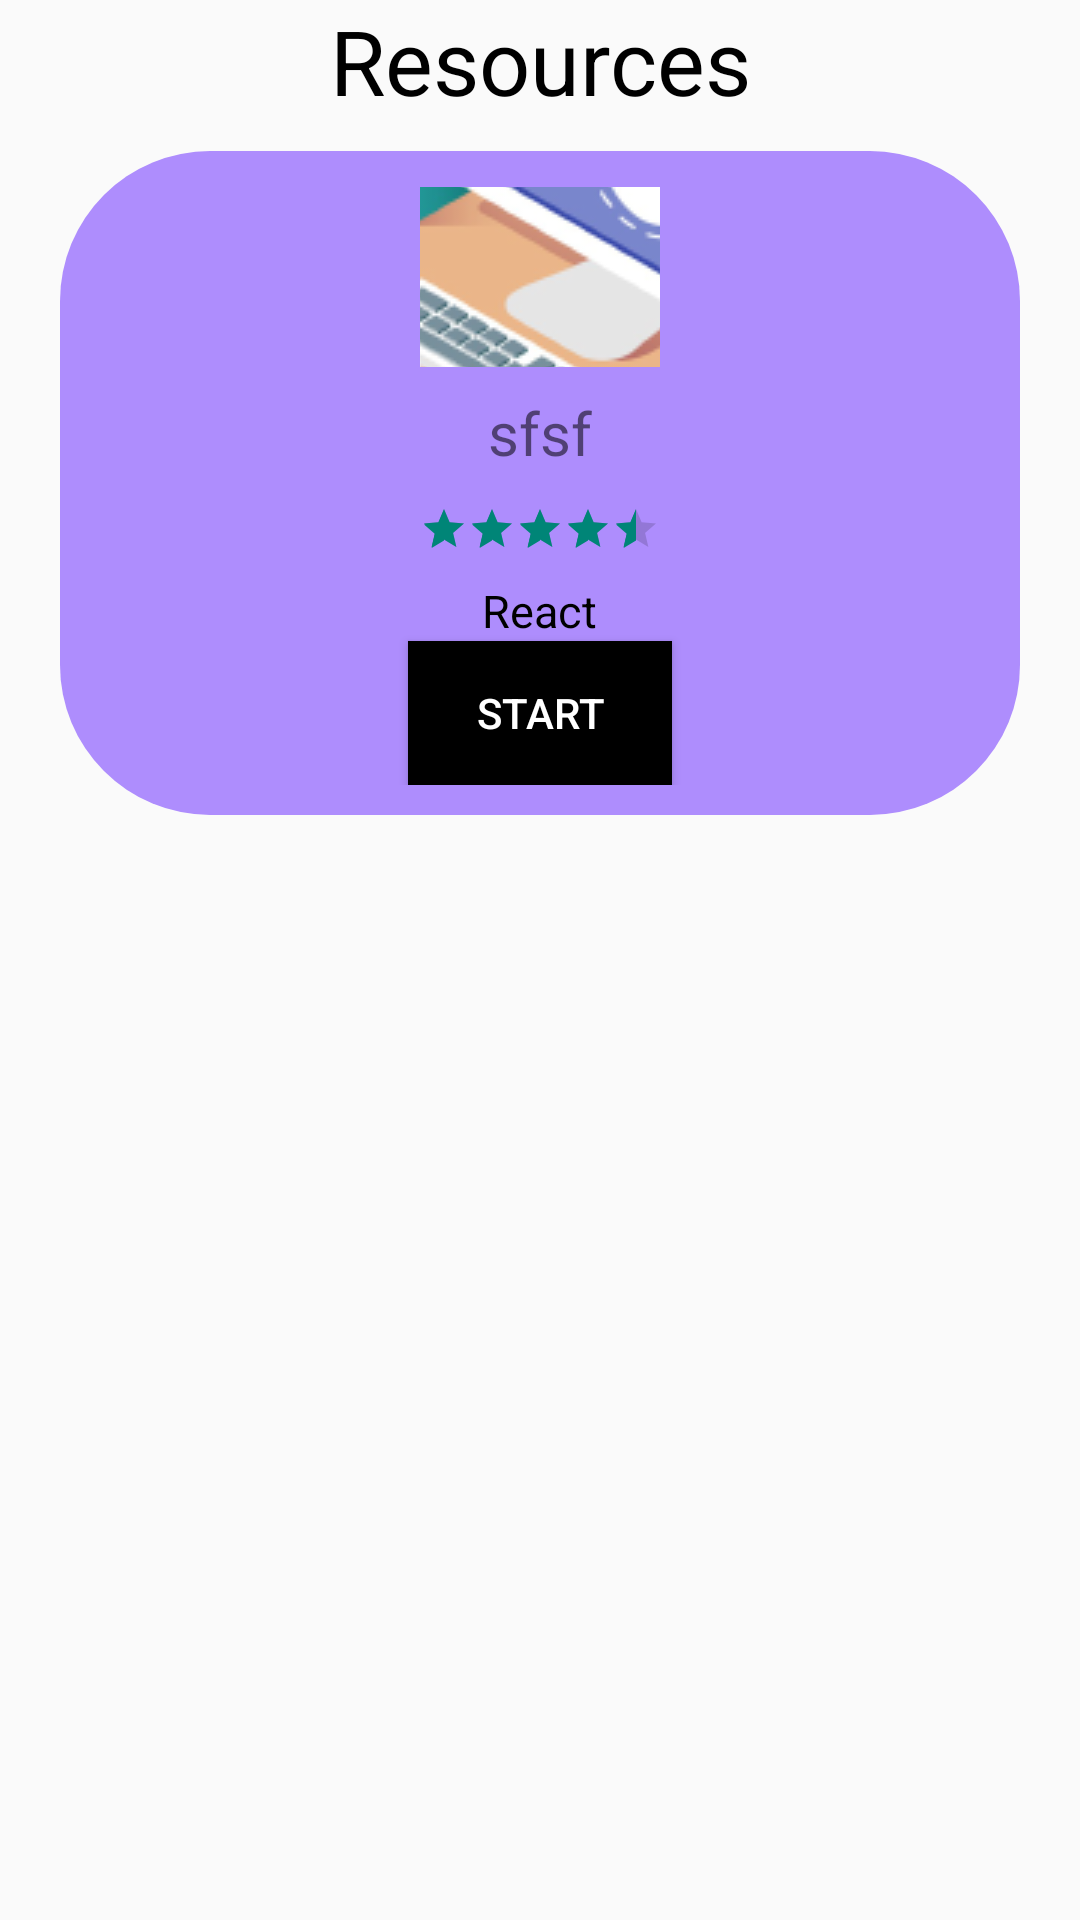

The Android layout XML behind this screen, and the referenced resources:
<!-- AndroidManifest.xml: application theme Theme.PLACEMENT_READY -->
<!-- res/layout/fragment_resourses.xml -->
<?xml version="1.0" encoding="utf-8"?>
<ScrollView xmlns:android="http://schemas.android.com/apk/res/android"
    android:layout_width="match_parent"
    android:layout_height="match_parent"
 android:name=".YourNewActivity">



    <LinearLayout
        android:layout_width="match_parent"
        android:layout_height="wrap_content"
        android:orientation="vertical">
        <TextView
            android:layout_width="wrap_content"
            android:layout_height="wrap_content"
            android:text="Resources"
            android:gravity="center"
            android:layout_gravity="center"
            android:textSize="30dp"
            android:textColor="@color/black"/>

            <LinearLayout
                android:layout_width="match_parent"
                android:layout_height="wrap_content"
                android:orientation="vertical"
                android:padding="10dp"
                android:layout_marginTop="10dp"
                android:background="@drawable/cards4"
                android:layout_gravity="center"
                android:gravity="center"
                android:layout_marginLeft="20dp"
                android:layout_marginRight="20dp">

                <ImageView
                    android:id="@+id/videos_image"
                    android:layout_width="80dp"
                    android:layout_height="60dp"
                    android:layout_marginTop="2dp"
                    android:src="@drawable/login_img"
                    android:scaleType="center"/>

                <TextView
                    android:id="@+id/videos_title"
                    android:layout_width="match_parent"
                    android:layout_height="40dp"
                    android:layout_marginTop="2dp"
                    android:gravity="center"
                    android:text="sfsf"
                    android:textSize="20sp" />

                <RatingBar
                    android:id="@+id/videos_rating"
                    style="@style/Widget.AppCompat.RatingBar.Small"
                    android:layout_width="wrap_content"
                    android:layout_height="wrap_content"
                    android:layout_gravity="center"
                    android:layout_marginTop="4dp"
                    android:rating="4.5" />

                <TextView
                    android:id="@+id/videos_desc"
                    android:layout_width="wrap_content"
                    android:layout_height="wrap_content"
                    android:layout_marginTop="4dp"
                    android:gravity="center"
                    android:paddingTop="5dp"
                    android:text="React"
                    android:textAlignment="center"
                    android:textColor="#000000"
                    android:textSize="15sp" />
                <Button
                    android:id="@+id/start"
                    android:layout_width="wrap_content"
                    android:layout_height="wrap_content"
                    android:onClick="nextScreen"
                    android:text="Start"
                    android:textColor="@color/white"
                    android:background="@color/black"/>



            </LinearLayout>


        </LinearLayout>







</ScrollView>
<!-- resources referenced by this layout -->
<resources>
  <color name="black">#FF000000</color>
  <color name="white">#FFFFFFFF</color>
  <!-- drawable cards4 (drawable) -->
  <?xml version="1.0" encoding="utf-8"?>
  <shape xmlns:android="http://schemas.android.com/apk/res/android">
      <corners android:bottomLeftRadius="50dp"
          android:bottomRightRadius="50dp"
          android:topLeftRadius="50dp"
          android:topRightRadius="50dp"/>
      <solid android:color="#AE8DFD"/>
  </shape>
  <!-- drawable login_img: png bitmap (drawable, 122695 bytes) -->
  <style name="Theme.PLACEMENT_READY" parent="Base.Theme.PLACEMENT_READY" />
  <style name="Base.Theme.PLACEMENT_READY" parent="Theme.AppCompat.Light.NoActionBar">
          
          
          <item name="colorPrimary">@color/md_theme_light_primary</item>
          <item name="colorOnPrimary">@color/md_theme_light_onPrimary</item>
          <item name="colorPrimaryContainer">@color/md_theme_light_primaryContainer</item>
          <item name="colorOnPrimaryContainer">@color/md_theme_light_onPrimaryContainer</item>
          <item name="colorError">@color/md_theme_light_error</item>
          <item name="colorOnError">@color/md_theme_light_onError</item>
          <item name="colorErrorContainer">@color/md_theme_light_errorContainer</item>
          <item name="colorOnErrorContainer">@color/md_theme_light_onErrorContainer</item>
          <item name="colorSurface">@color/md_theme_light_surface</item>
          <item name="colorOnSurface">@color/md_theme_light_onSurface</item>
          <item name="colorPrimaryVariant">@color/lavender</item>
          <item name="colorSecondary">@color/teal_200</item>
          <item name="colorSecondaryVariant">@color/teal_700</item>
          <item name="colorOnSecondary">@color/black</item>
          <item name="android:statusBarColor">?attr/colorPrimaryVariant</item>
      </style>
  <color name="md_theme_light_primary">#6750A4</color>
  <color name="md_theme_light_onPrimary">#FFFFFF</color>
  <color name="md_theme_light_primaryContainer">#DECCFB</color>
  <color name="md_theme_light_onPrimaryContainer">#21005D</color>
  <color name="md_theme_light_error">#B3261E</color>
  <color name="md_theme_light_onError">#FFFFFF</color>
  <color name="md_theme_light_errorContainer">#F9DEDC</color>
  <color name="md_theme_light_onErrorContainer">#410E0B</color>
  <color name="md_theme_light_surface">#FFFBFE</color>
  <color name="md_theme_light_onSurface">#1C1B1F</color>
  <color name="lavender">#8692f7</color>
  <color name="teal_200">#FF03DAC5</color>
  <color name="teal_700">#FF018786</color>
</resources>
